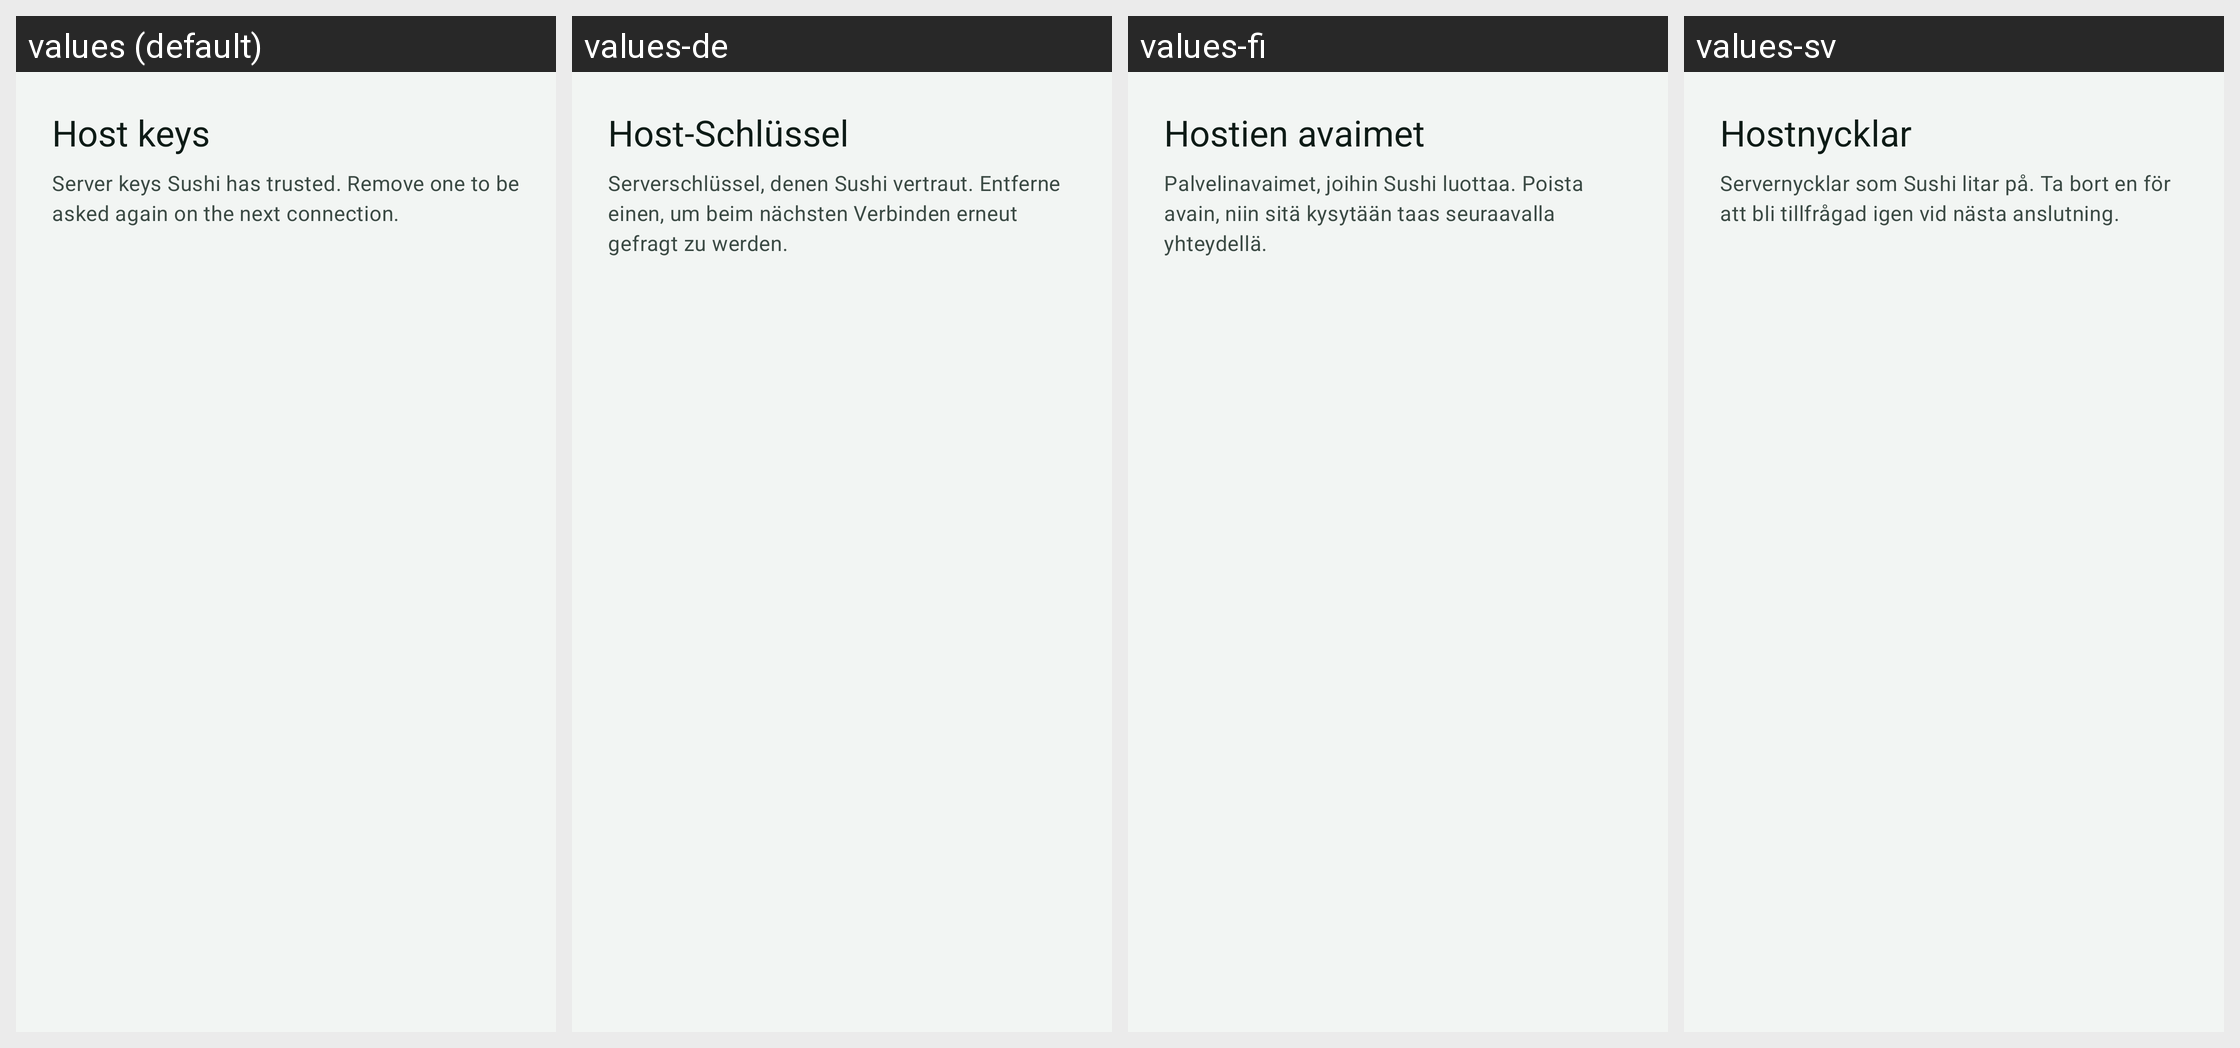

The same Android screen rendered under several of its app's locales, left to right. List the strings drawn on it with the default value and each locale's translation.
Android screen res/layout/activity_host_keys.xml rendered under 4 locales, left to right: values (default), values-de, values-fi, values-sv. Device: Nexus 5 (rendered at 1080×1920; each locale shown at half size, 540×960, under a caption strip naming it); theme Theme.Sushi.
Other locales in the repository, not shown: values-es.
Strings drawn on this screen, with the default value and each locale's value (text and hints the layout hard-codes, and strings that could not be matched under every locale, appear in the picture but are not listed):

host_keys_title
  values: Host keys
  values-de: Host-Schlüssel
  values-fi: Hostien avaimet
  values-sv: Hostnycklar

host_keys_subtitle
  values: Server keys Sushi has trusted. Remove one to be asked again on the next connection.
  values-de: Serverschlüssel, denen Sushi vertraut. Entferne einen, um beim nächsten Verbinden erneut gefragt zu werden.
  values-fi: Palvelinavaimet, joihin Sushi luottaa. Poista avain, niin sitä kysytään taas seuraavalla yhteydellä.
  values-sv: Servernycklar som Sushi litar på. Ta bort en för att bli tillfrågad igen vid nästa anslutning.
